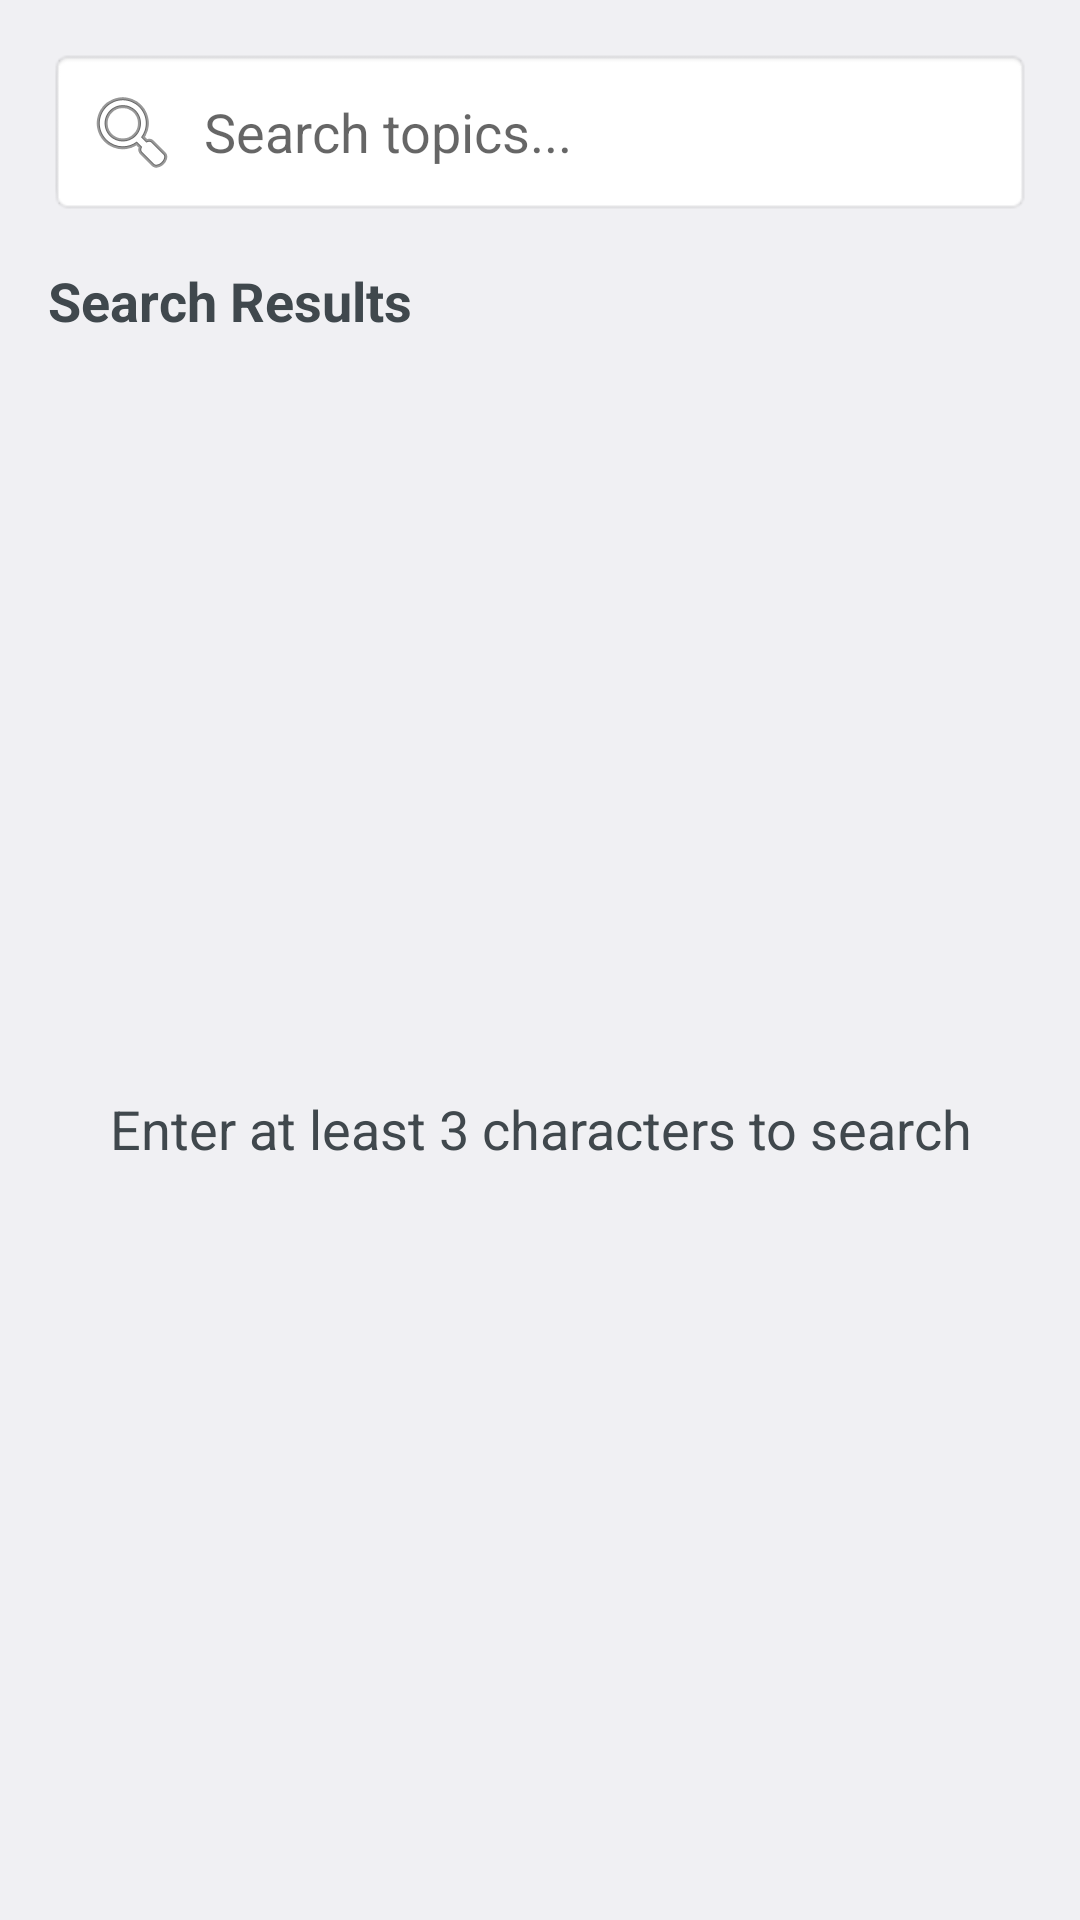

Here is an Android app screen rendered from its layout file. Give the layout XML and the strings, colors and styles it references.
<!-- AndroidManifest.xml: application theme android:Theme.DeviceDefault.Light.NoActionBar -->
<!-- res/layout/activity_search.xml -->
<?xml version="1.0" encoding="utf-8"?>
<androidx.constraintlayout.widget.ConstraintLayout xmlns:android="http://schemas.android.com/apk/res/android"
    xmlns:app="http://schemas.android.com/apk/res-auto"
    xmlns:tools="http://schemas.android.com/tools"
    android:layout_width="match_parent"
    android:layout_height="match_parent"
    tools:context=".SearchActivity">

    <EditText
        android:id="@+id/searchEditText"
        android:layout_width="0dp"
        android:layout_height="wrap_content"
        android:layout_marginStart="16dp"
        android:layout_marginTop="16dp"
        android:layout_marginEnd="16dp"
        android:ems="10"
        android:hint="Search topics..."
        android:inputType="text"
        android:padding="12dp"
        android:drawableStart="@android:drawable/ic_menu_search"
        android:drawablePadding="8dp"
        android:background="@android:drawable/editbox_background"
        app:layout_constraintEnd_toEndOf="parent"
        app:layout_constraintStart_toStartOf="parent"
        app:layout_constraintTop_toTopOf="parent" />

    <TextView
        android:id="@+id/resultsLabel"
        android:layout_width="0dp"
        android:layout_height="wrap_content"
        android:layout_marginStart="16dp"
        android:layout_marginTop="16dp"
        android:layout_marginEnd="16dp"
        android:text="Search Results"
        android:textAppearance="@style/TextAppearance.AppCompat.Medium"
        android:textStyle="bold"
        app:layout_constraintEnd_toEndOf="parent"
        app:layout_constraintStart_toStartOf="parent"
        app:layout_constraintTop_toBottomOf="@+id/searchEditText" />

    <androidx.recyclerview.widget.RecyclerView
        android:id="@+id/searchResultsRecyclerView"
        android:layout_width="0dp"
        android:layout_height="0dp"
        android:layout_marginStart="8dp"
        android:layout_marginTop="8dp"
        android:layout_marginEnd="8dp"
        android:layout_marginBottom="8dp"
        app:layout_constraintBottom_toBottomOf="parent"
        app:layout_constraintEnd_toEndOf="parent"
        app:layout_constraintStart_toStartOf="parent"
        app:layout_constraintTop_toBottomOf="@+id/resultsLabel" />

    <TextView
        android:id="@+id/noResultsText"
        android:layout_width="0dp"
        android:layout_height="wrap_content"
        android:layout_marginStart="16dp"
        android:layout_marginEnd="16dp"
        android:text="Enter at least 3 characters to search"
        android:textAlignment="center"
        android:textAppearance="@style/TextAppearance.AppCompat.Medium"
        android:visibility="visible"
        app:layout_constraintBottom_toBottomOf="parent"
        app:layout_constraintEnd_toEndOf="parent"
        app:layout_constraintStart_toStartOf="parent"
        app:layout_constraintTop_toBottomOf="@+id/resultsLabel" />

</androidx.constraintlayout.widget.ConstraintLayout>
<!-- resources referenced by this layout -->
<resources>

</resources>
